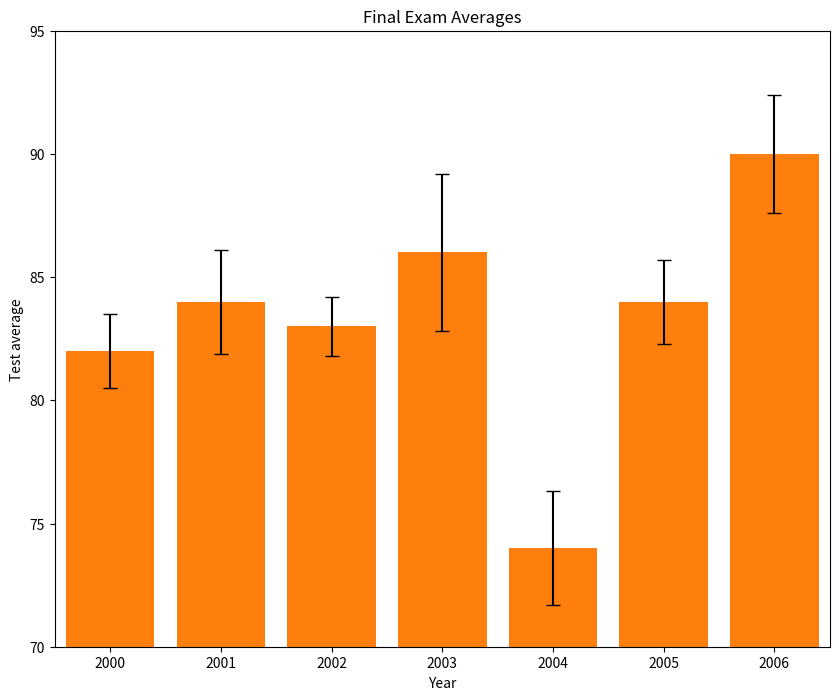

Source code (Python):
# Bar Chart with Error

# 1. First, create a figure of width 10 and height 8.

from matplotlib import pyplot as plt

past_years_averages = [82, 84, 83, 86, 74, 84, 90]
years = [2000, 2001, 2002, 2003, 2004, 2005, 2006]
error = [1.5, 2.1, 1.2, 3.2, 2.3, 1.7, 2.4]

plt.figure(figsize=(10,8))

# 2. Plot the blue bars, which have the heights listed in past_years_averages.

plt.bar(range(len(past_years_averages)), past_years_averages)

# 3. Add error bars of cap size 5 and heights corresponding to the list error.

plt.bar(range(len(past_years_averages)), past_years_averages, yerr = error, capsize=5)

# 4. Set the axis to go from -0.5 to 6.5 on the x-axis and 70 to 95 on the y-axis.

plt.axis([-0.5, 6.5, 70, 95])

# 5. Create an ax object using plt.subplot(). Use ax to set the x-axis ticks to be range(len(years)) and the x-axis labels to be the years list.

ax = plt.subplot()
ax.set_xticks(range(len(years)))
ax.set_xticklabels(years)

# 6. Add the title "Final Exam Averages", x-axis label "Year", and y-axis label "Test average".

plt.title("Final Exam Averages")
plt.xlabel("Year")
plt.ylabel("Test average")

# 7. Save your figure to a file called my_bar_chart.png.

plt.savefig("my_bar_chart.png")

plt.show()

